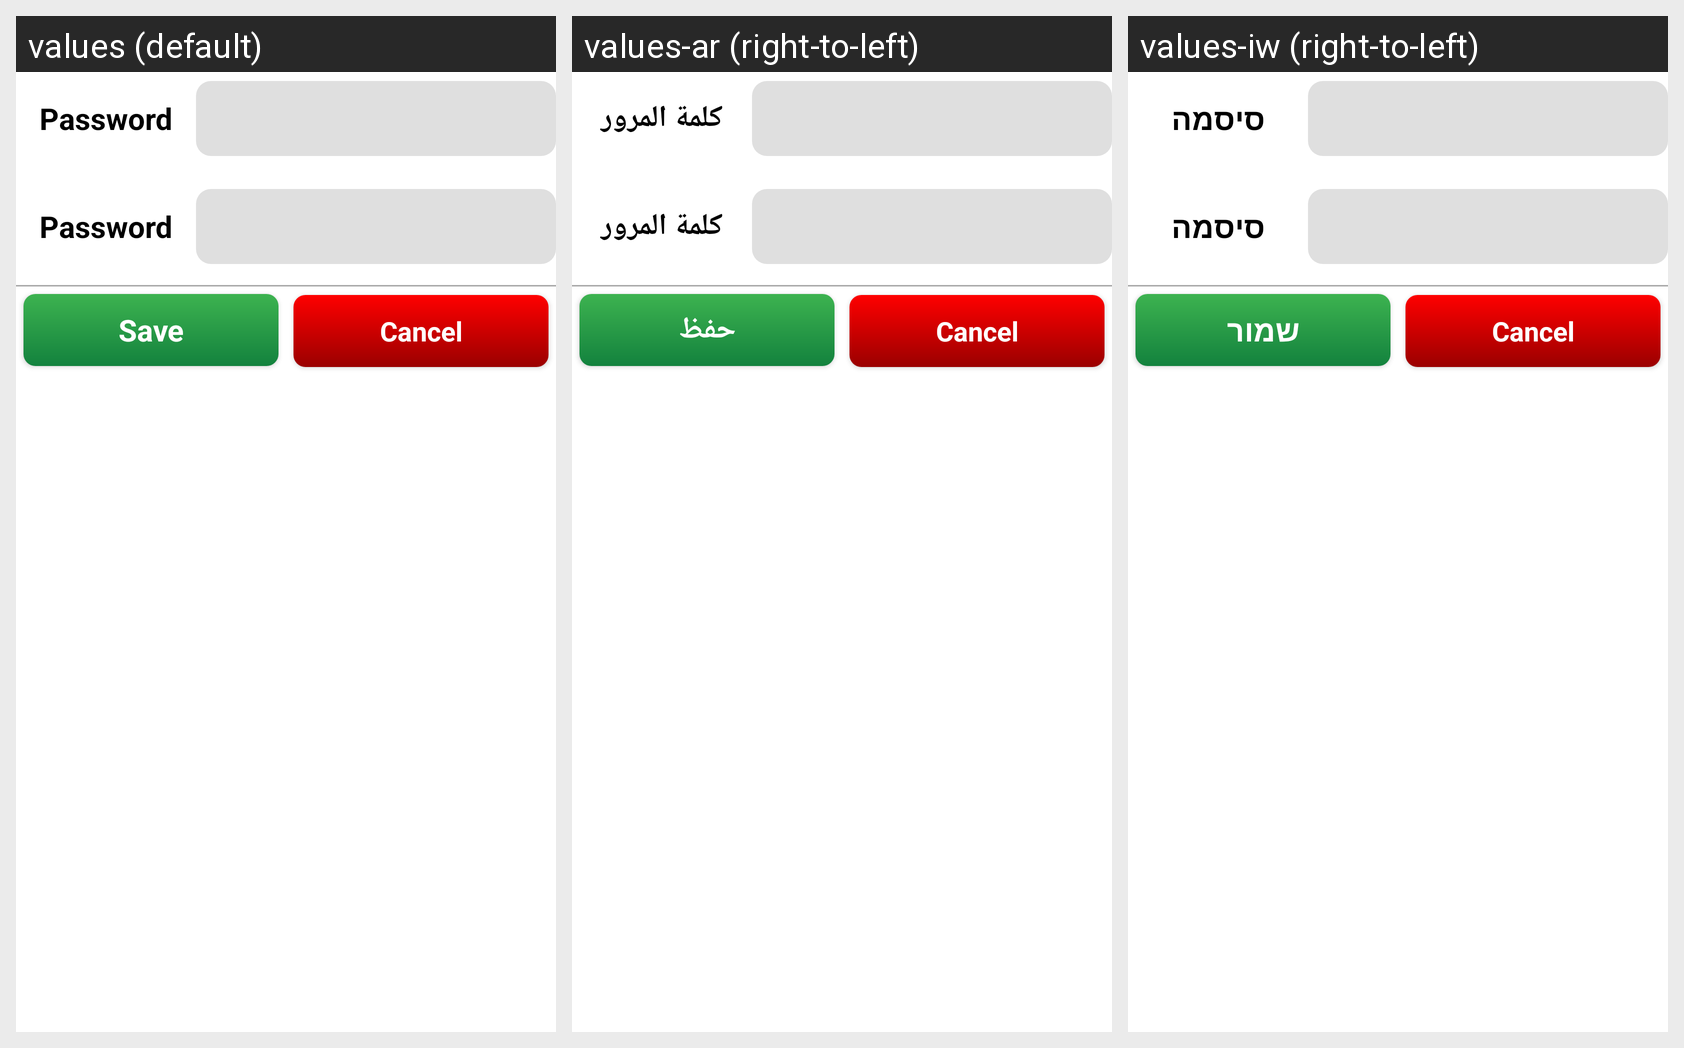

Here is an Android app screen in its default locale and in the app's own translations. Write out the translated-string differences for the strings that appear on this screen.
Android screen res/layout/dialog_change_password.xml rendered under 3 locales, left to right: values (default), values-ar (right-to-left), values-iw (right-to-left). Device: Nexus 5 (rendered at 1080×1920; each locale shown at half size, 540×960, under a caption strip naming it); theme AppTheme.
Strings drawn on this screen, with the default value and each locale's value (text and hints the layout hard-codes, and strings that could not be matched under every locale, appear in the picture but are not listed):

password
  values: Password
  values-ar: كلمة المرور
  values-iw: סיסמה

save
  values: Save
  values-ar: حفظ
  values-iw: שמור
